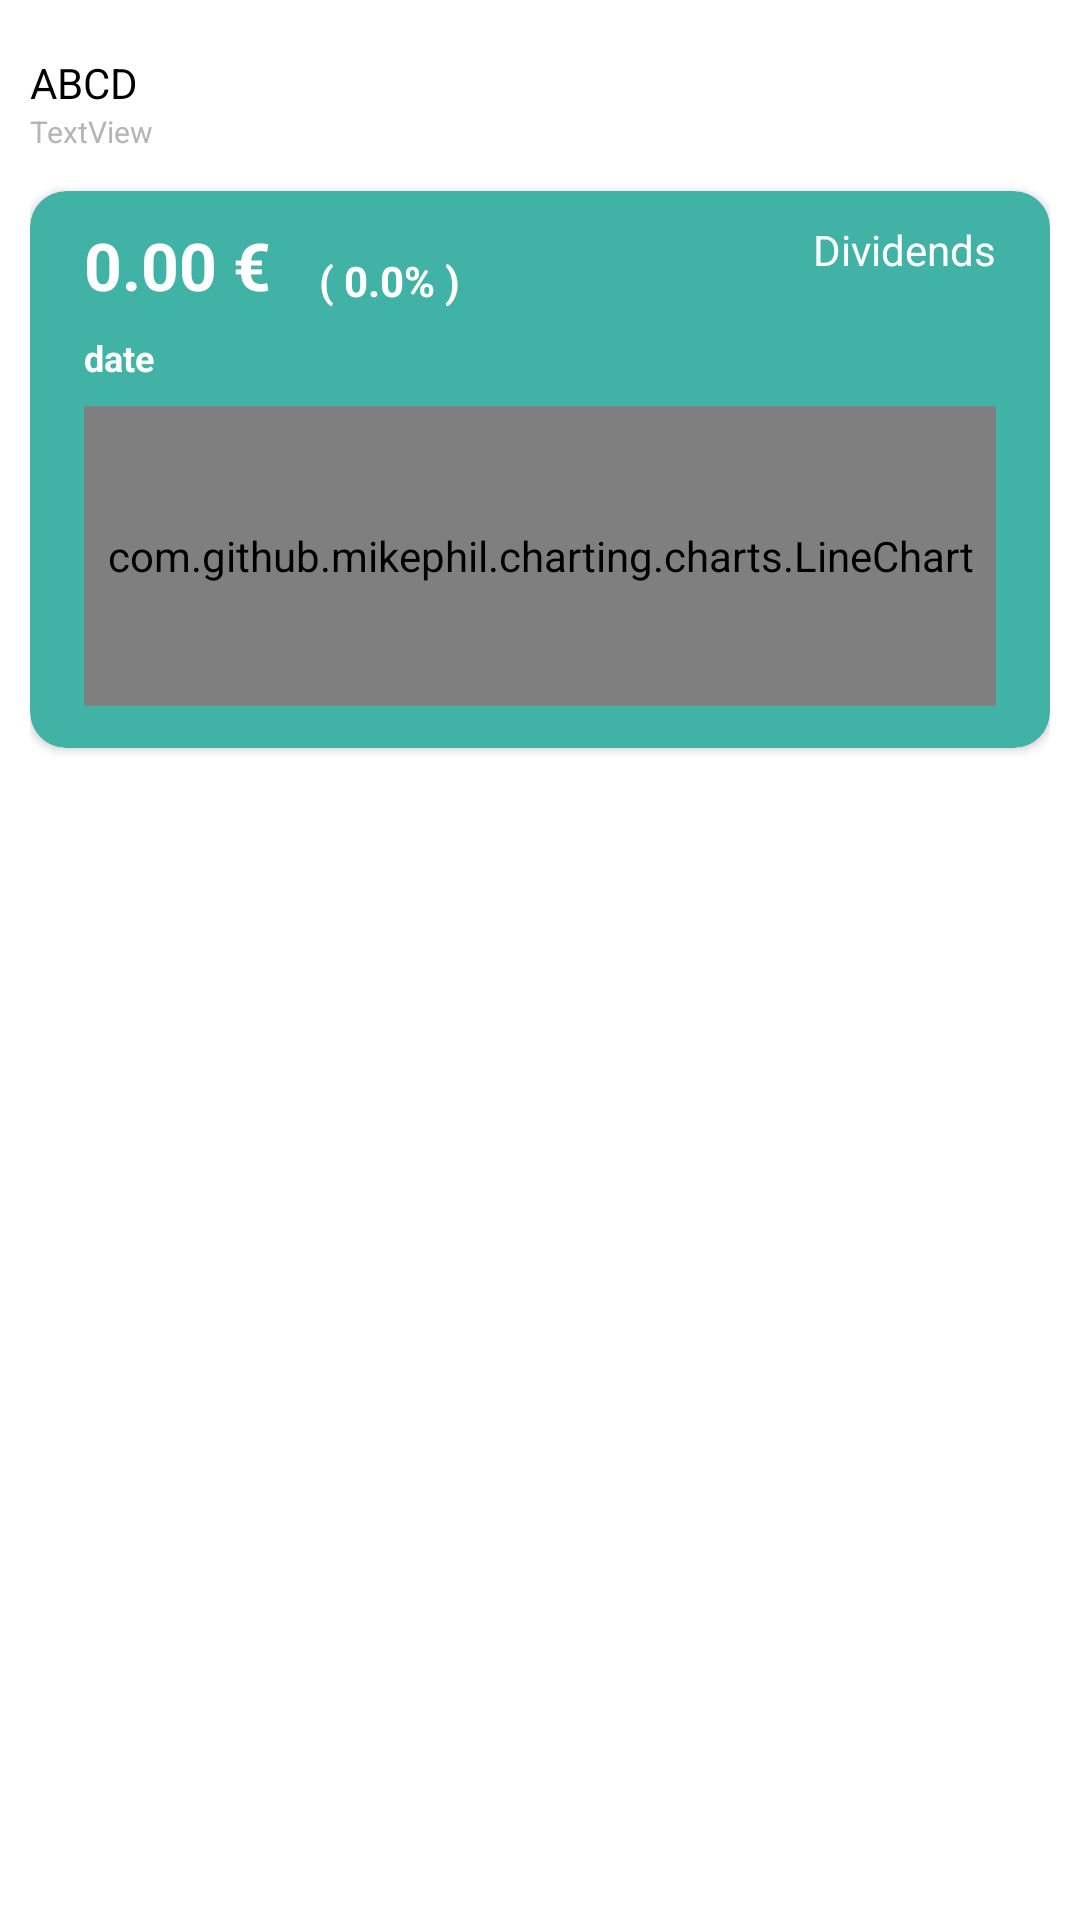

Android layout source for this screen:
<!-- AndroidManifest.xml: application theme Theme.MyBuffet -->
<!-- res/layout/fragment_stocks_detail.xml -->
<?xml version="1.0" encoding="utf-8"?>
<androidx.constraintlayout.widget.ConstraintLayout xmlns:android="http://schemas.android.com/apk/res/android"
    xmlns:app="http://schemas.android.com/apk/res-auto"
    xmlns:tools="http://schemas.android.com/tools"
    android:layout_width="match_parent"
    android:layout_height="wrap_content"
    tools:context=".screens.stocksDetail.StocksDetail">

    <LinearLayout
        android:layout_width="match_parent"
        android:layout_height="match_parent"
        android:background="@color/white"
        android:orientation="vertical"
        android:paddingHorizontal="10dp"
        android:paddingTop="18dp"
        android:paddingBottom="18dp"
        app:layout_constraintEnd_toEndOf="parent"
        app:layout_constraintStart_toStartOf="parent"
        app:layout_constraintTop_toTopOf="parent">

        <TextView
            android:id="@+id/stocksDetail_tV_shareName"
            android:layout_width="wrap_content"
            android:layout_height="wrap_content"
            android:text="@string/myShares_rv_placeholder_symbol"
            android:textColor="@color/black" />

        <TextView
            android:id="@+id/stocksDetail_tV_symbol"
            android:layout_width="wrap_content"
            android:layout_height="wrap_content"
            android:text="TextView"
            android:textColor="@color/grayText"
            android:textSize="10sp" />

        <androidx.cardview.widget.CardView
            android:layout_width="match_parent"
            android:layout_height="wrap_content"
            android:layout_marginTop="13dp"
            app:cardBackgroundColor="@color/accent_darker"
            app:cardCornerRadius="12dp">

            <androidx.constraintlayout.widget.ConstraintLayout
                android:layout_width="match_parent"
                android:layout_height="wrap_content"
                android:paddingHorizontal="18dp"
                android:paddingTop="10dp"
                android:paddingBottom="14dp">

                <TextView
                    android:id="@+id/stocksDetail_tv_amount"
                    android:layout_width="wrap_content"
                    android:layout_height="wrap_content"
                    android:fontFamily="@string/font_roboto_regular"
                    android:text="@string/myShares_placeholder_money"
                    android:textColor="@color/white"
                    android:textSize="22sp"
                    android:textStyle="bold"
                    app:layout_constraintStart_toStartOf="parent"
                    app:layout_constraintTop_toTopOf="parent" />

                <TextView
                    android:id="@+id/stocksDetail_tv_percent"
                    android:layout_width="wrap_content"
                    android:layout_height="wrap_content"
                    android:layout_marginStart="16dp"
                    android:fontFamily="@string/font_roboto_regular"
                    android:text="( 0.0% )"
                    android:textColor="@color/white"
                    android:textSize="14sp"
                    android:textStyle="bold"
                    app:layout_constraintBottom_toBottomOf="@+id/stocksDetail_tv_amount"
                    app:layout_constraintStart_toEndOf="@+id/stocksDetail_tv_amount" />

                <TextView
                    android:id="@+id/stocksDetail_tv_exDate"
                    android:layout_width="wrap_content"
                    android:layout_height="wrap_content"
                    android:layout_marginTop="8dp"
                    android:fontFamily="@string/font_roboto_regular"
                    android:text="date"
                    android:textColor="@color/white"
                    android:textSize="12sp"
                    android:textStyle="bold"
                    app:layout_constraintStart_toStartOf="@+id/stocksDetail_tv_amount"
                    app:layout_constraintTop_toBottomOf="@+id/stocksDetail_tv_amount" />

                <com.github.mikephil.charting.charts.LineChart
                    android:id="@+id/stocksDetail_chart_dividend"
                    android:layout_width="match_parent"
                    android:layout_height="100dp"
                    android:layout_marginTop="8dp"
                    app:layout_constraintEnd_toEndOf="parent"
                    app:layout_constraintStart_toStartOf="parent"
                    app:layout_constraintTop_toBottomOf="@+id/stocksDetail_tv_exDate" />

                <TextView
                    android:id="@+id/textView13"
                    android:layout_width="wrap_content"
                    android:layout_height="wrap_content"
                    android:text="Dividends"
                    android:textColor="@color/white"
                    app:layout_constraintEnd_toEndOf="parent"
                    app:layout_constraintTop_toTopOf="parent" />


            </androidx.constraintlayout.widget.ConstraintLayout>
        </androidx.cardview.widget.CardView>

    </LinearLayout>

</androidx.constraintlayout.widget.ConstraintLayout>
<!-- resources referenced by this layout -->
<resources>
  <color name="accent_darker">#FF40B2A6</color>
  <color name="black">#FF000000</color>
  <color name="grayText">#FFB5B5B5</color>
  <color name="white">#FFFFFFFF</color>
  <string name="font_roboto_regular">sans-serif</string>
  <string name="myShares_placeholder_money">0.00 €</string>
  <string name="myShares_rv_placeholder_symbol">ABCD</string>
  <style name="Theme.MyBuffet" parent="Theme.MaterialComponents.DayNight.NoActionBar">
          
          <item name="colorPrimary">@color/accent_darker</item>
          <item name="colorPrimaryVariant">@color/accent_1</item>
          <item name="colorOnPrimary">@color/white</item>
          
          <item name="colorSecondary">@color/teal_200</item>
          <item name="colorSecondaryVariant">@color/teal_700</item>
          <item name="colorOnSecondary">@color/black</item>
          
          <item name="android:statusBarColor" tools:targetApi="l">?attr/colorPrimaryVariant</item>
          
          <item name="bottomNavigationStyle">@style/BottomNavigationViewStyle</item>
      </style>
  <color name="accent_1">#FF57C9BD</color>
  <color name="teal_200">#FF03DAC5</color>
  <color name="teal_700">#FF018786</color>
  <style name="BottomNavigationViewStyle" parent="Widget.MaterialComponents.BottomNavigationView">
          <item name="itemTextColor">@drawable/bottom_nav_item_color</item>
          <item name="itemIconTint">@drawable/bottom_nav_item_color</item>
      </style>
  <!-- drawable bottom_nav_item_color (drawable) -->
  <?xml version="1.0" encoding="utf-8"?>
  <selector xmlns:android="http://schemas.android.com/apk/res/android">
      <item android:color="@color/tab_bar_item_color_active" android:state_checked="true"/>
      <item android:color="@color/tab_bar_item_color_inactive"/>
  </selector>
  <color name="tab_bar_item_color_active">#FF40B2A6</color>
  <color name="tab_bar_item_color_inactive">#FF3A3A3A</color>
</resources>
